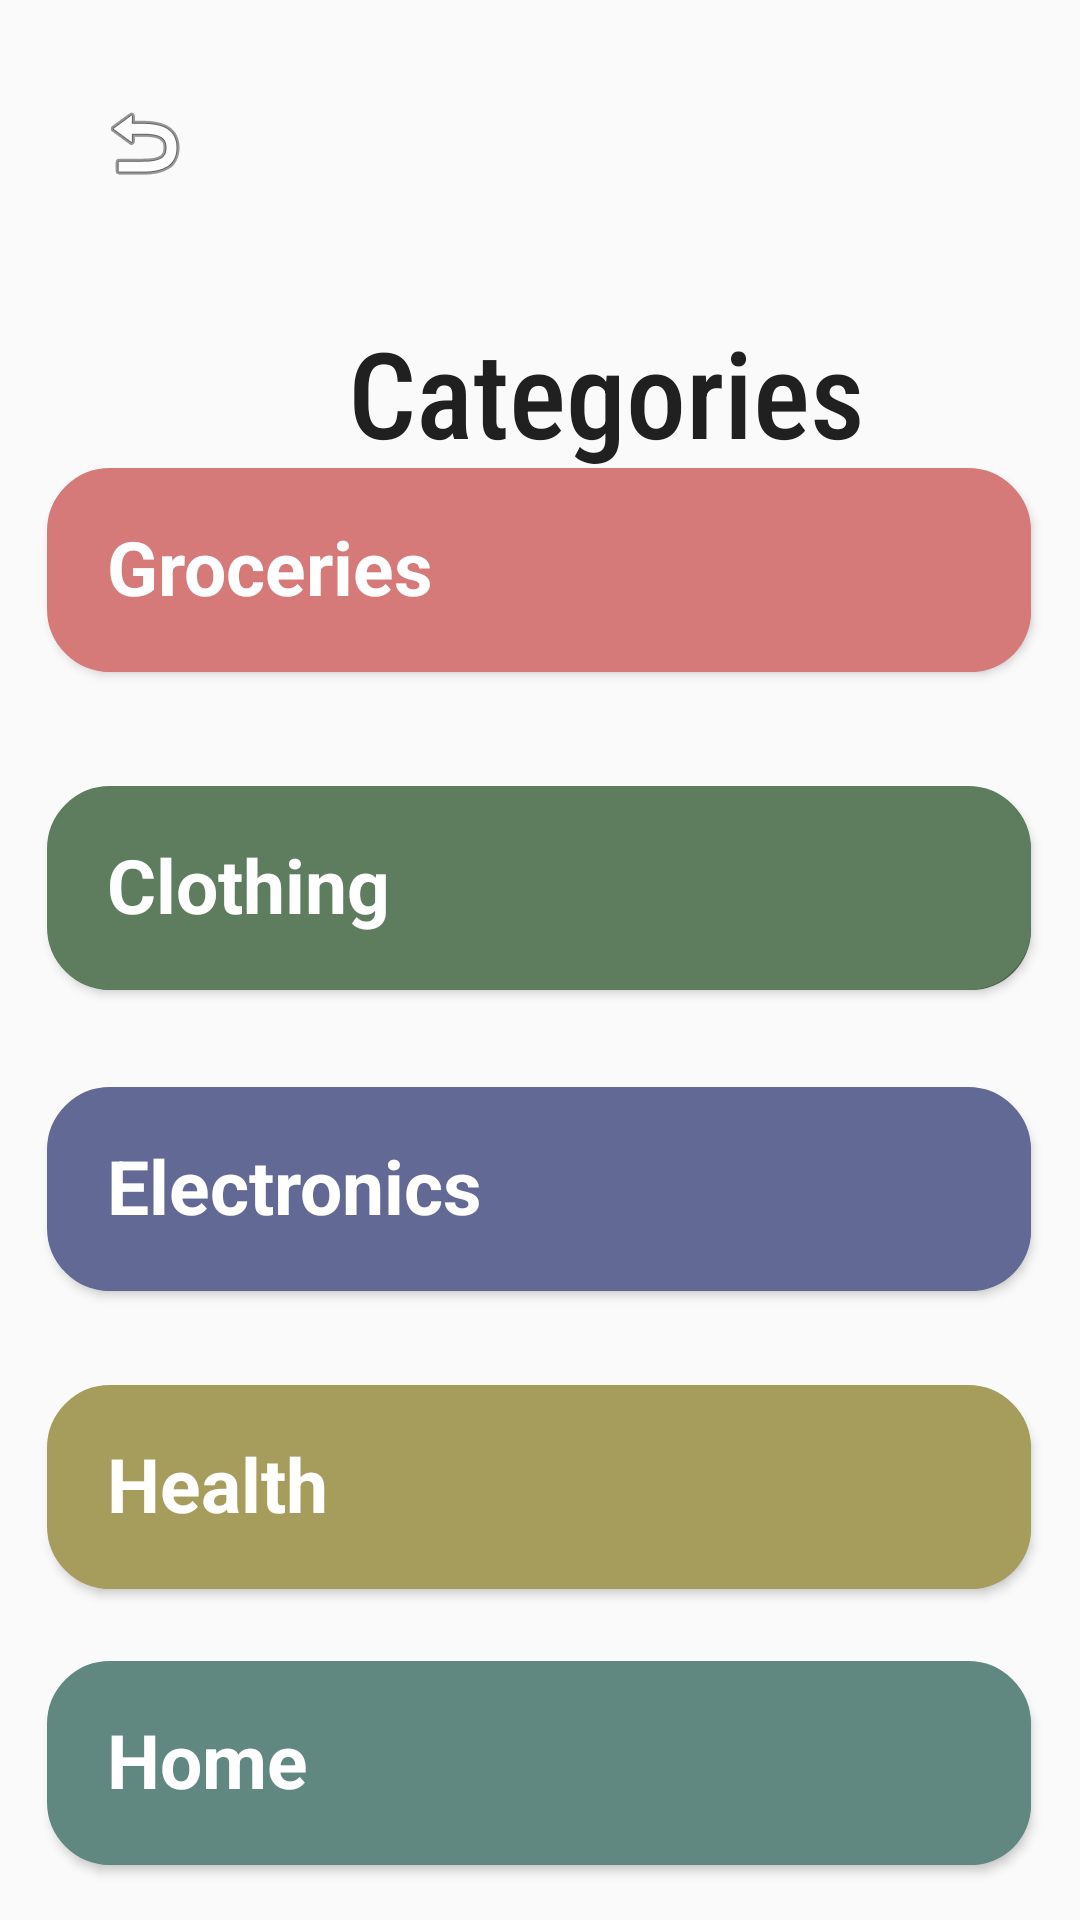

Layout XML and referenced resources for this Android screen:
<!-- AndroidManifest.xml: application theme Theme.TestAPP -->
<!-- res/layout/activity_categories.xml -->
<?xml version="1.0" encoding="utf-8"?>
<androidx.constraintlayout.widget.ConstraintLayout xmlns:android="http://schemas.android.com/apk/res/android"
    xmlns:app="http://schemas.android.com/apk/res-auto"
    xmlns:tools="http://schemas.android.com/tools"
    android:id="@+id/main"
    android:layout_width="match_parent"
    android:layout_height="match_parent"
    tools:context=".Categories">

    <TextView
        android:id="@+id/textView"
        android:layout_width="wrap_content"
        android:layout_height="wrap_content"
        android:layout_marginStart="116dp"
        android:layout_marginTop="104dp"
        android:fontFamily="sans-serif-condensed-medium"
        android:text="@string/categoriess"
        android:textColor="#202020"
        android:textSize="40sp"
        app:layout_constraintStart_toStartOf="parent"
        app:layout_constraintTop_toTopOf="parent" />

    <androidx.appcompat.widget.AppCompatButton
        android:id="@+id/groceriesBtn"
        android:layout_width="328dp"
        android:layout_height="68dp"
        android:background="@drawable/boxy_button"
        android:backgroundTint="#D57979"
        android:textAllCaps="false"
        android:textColor="#EFE9E9"
        android:textSize="17sp"
        app:layout_constraintBottom_toBottomOf="parent"
        app:layout_constraintEnd_toEndOf="parent"
        app:layout_constraintHorizontal_bias="0.493"
        app:layout_constraintStart_toStartOf="parent"
        app:layout_constraintTop_toTopOf="parent"
        app:layout_constraintVertical_bias="0.273"
        tools:ignore="MissingConstraints" />

    <androidx.appcompat.widget.AppCompatButton
        android:id="@+id/healthBtn"
        android:layout_width="328dp"
        android:layout_height="68dp"
        android:layout_marginTop="27dp"
        android:background="@drawable/boxy_button"
        android:backgroundTint="#A69C5C"
        android:textAllCaps="false"
        android:textColor="#EFE9E9"
        android:textSize="17sp"
        app:layout_constraintBottom_toBottomOf="parent"
        app:layout_constraintEnd_toEndOf="parent"
        app:layout_constraintHorizontal_bias="0.493"
        app:layout_constraintStart_toStartOf="parent"
        app:layout_constraintTop_toBottomOf="@+id/electronicsBtn"
        app:layout_constraintVertical_bias="0.037"
        tools:ignore="MissingConstraints" />

    <androidx.appcompat.widget.AppCompatButton
        android:id="@+id/electronicsBtn"
        android:layout_width="328dp"
        android:layout_height="68dp"
        android:layout_marginTop="31dp"
        android:background="@drawable/boxy_button"
        android:backgroundTint="#616994"
        android:textAllCaps="false"
        android:textColor="#EFE9E9"
        android:textSize="17sp"
        app:layout_constraintBottom_toBottomOf="parent"
        app:layout_constraintEnd_toEndOf="parent"
        app:layout_constraintHorizontal_bias="0.493"
        app:layout_constraintStart_toStartOf="parent"
        app:layout_constraintTop_toBottomOf="@+id/clothingBtn"
        app:layout_constraintVertical_bias="0.007"
        tools:ignore="MissingConstraints" />

    <androidx.appcompat.widget.AppCompatButton
        android:id="@+id/clothingBtn"
        android:layout_width="328dp"
        android:layout_height="68dp"
        android:layout_marginTop="38dp"
        android:background="@drawable/boxy_button"
        android:textAllCaps="false"
        android:textColor="#EFE9E9"
        android:textSize="17sp"
        app:layout_constraintBottom_toBottomOf="parent"
        app:layout_constraintEnd_toEndOf="parent"
        app:layout_constraintHorizontal_bias="0.493"
        app:layout_constraintStart_toStartOf="parent"
        app:layout_constraintTop_toBottomOf="@+id/groceriesBtn"
        app:layout_constraintVertical_bias="0.0"
        tools:ignore="MissingConstraints" />

    <androidx.appcompat.widget.AppCompatButton
        android:id="@+id/homeBtn"
        android:layout_width="328dp"
        android:layout_height="68dp"
        android:layout_marginTop="22dp"
        android:background="@drawable/boxy_button"
        android:backgroundTint="#618781"
        android:textAllCaps="false"
        android:textColor="#EFE9E9"
        android:textSize="17sp"
        app:layout_constraintBottom_toBottomOf="parent"
        app:layout_constraintEnd_toEndOf="parent"
        app:layout_constraintHorizontal_bias="0.493"
        app:layout_constraintStart_toStartOf="parent"
        app:layout_constraintTop_toBottomOf="@+id/healthBtn"
        app:layout_constraintVertical_bias="0.092"
        tools:ignore="MissingConstraints" />

    <androidx.appcompat.widget.AppCompatButton
        android:id="@+id/enterBtn"
        android:layout_width="328dp"
        android:layout_height="68dp"
        android:layout_marginTop="21dp"
        android:background="@drawable/boxy_button"
        android:backgroundTint="#CE9177"
        android:textAllCaps="false"
        android:textColor="#EFE9E9"
        android:textSize="17sp"
        app:layout_constraintBottom_toBottomOf="parent"
        app:layout_constraintEnd_toEndOf="parent"
        app:layout_constraintHorizontal_bias="0.493"
        app:layout_constraintStart_toStartOf="parent"
        app:layout_constraintTop_toBottomOf="@+id/homeBtn"
        app:layout_constraintVertical_bias="0.16"
        tools:ignore="MissingConstraints" />

    <ImageButton
        android:id="@+id/backBtn"
        android:layout_width="64dp"
        android:layout_height="63dp"
        android:layout_marginStart="16dp"
        android:layout_marginTop="16dp"
        android:backgroundTint="#00FFFFFF"
        app:layout_constraintStart_toStartOf="parent"
        app:layout_constraintTop_toTopOf="parent"
        app:srcCompat="@android:drawable/ic_menu_revert" />

    <TextView
        android:id="@+id/categoriesText"
        android:layout_width="wrap_content"
        android:layout_height="wrap_content"
        android:layout_marginStart="20dp"
        android:layout_marginTop="16dp"
        android:elevation="10dp"
        android:text="@string/groceries"
        android:textColor="#FFFFFF"
        android:textSize="25sp"
        android:textStyle="bold"
        app:layout_constraintStart_toStartOf="@+id/groceriesBtn"
        app:layout_constraintTop_toTopOf="@+id/groceriesBtn" />

    <TextView
        android:id="@+id/clothingText"
        android:layout_width="wrap_content"
        android:layout_height="wrap_content"
        android:layout_marginStart="20dp"
        android:layout_marginTop="16dp"
        android:elevation="10dp"
        android:text="@string/clothing"
        android:textColor="#FFFFFF"
        android:textSize="25sp"
        android:textStyle="bold"
        app:layout_constraintStart_toStartOf="@+id/clothingBtn"
        app:layout_constraintTop_toTopOf="@+id/clothingBtn" />

    <TextView
        android:id="@+id/electronicsText"
        android:layout_width="wrap_content"
        android:layout_height="wrap_content"
        android:layout_marginStart="20dp"
        android:layout_marginTop="16dp"
        android:elevation="10dp"
        android:text="@string/electronics"
        android:textColor="#FFFFFF"
        android:textSize="25sp"
        android:textStyle="bold"
        app:layout_constraintStart_toStartOf="@+id/electronicsBtn"
        app:layout_constraintTop_toTopOf="@+id/electronicsBtn" />

    <TextView
        android:id="@+id/healthText"
        android:layout_width="wrap_content"
        android:layout_height="wrap_content"
        android:layout_marginStart="20dp"
        android:layout_marginTop="16dp"
        android:elevation="10dp"
        android:text="@string/health"
        android:textColor="#FFFFFF"
        android:textSize="25sp"
        android:textStyle="bold"
        app:layout_constraintStart_toStartOf="@+id/healthBtn"
        app:layout_constraintTop_toTopOf="@+id/healthBtn" />

    <TextView
        android:id="@+id/homeText"
        android:layout_width="wrap_content"
        android:layout_height="wrap_content"
        android:layout_marginStart="20dp"
        android:layout_marginTop="16dp"
        android:elevation="10dp"
        android:text="@string/home"
        android:textColor="#FFFFFF"
        android:textSize="25sp"
        android:textStyle="bold"
        app:layout_constraintStart_toStartOf="@+id/homeBtn"
        app:layout_constraintTop_toTopOf="@+id/homeBtn" />

    <TextView
        android:id="@+id/enterText"
        android:layout_width="wrap_content"
        android:layout_height="wrap_content"
        android:layout_marginStart="20dp"
        android:layout_marginTop="16dp"
        android:elevation="10dp"
        android:text="@string/entertainment"
        android:textColor="#FFFFFF"
        android:textSize="25sp"
        android:textStyle="bold"
        app:layout_constraintStart_toStartOf="@+id/enterBtn"
        app:layout_constraintTop_toTopOf="@+id/enterBtn" />


</androidx.constraintlayout.widget.ConstraintLayout>
<!-- resources referenced by this layout -->
<resources>
  <!-- drawable boxy_button (drawable) -->
  <?xml version="1.0" encoding="utf-8"?>
  <layer-list xmlns:android="http://schemas.android.com/apk/res/android">
      <item android:left="2dp" android:top="2dp">
          <shape android:shape="rectangle">
              <solid android:color="#4A5E4B"/>
              <corners android:radius="20dp" />
          </shape>
      </item>
      <item>
          <shape android:shape="rectangle">
              <solid android:color="#5D7D5E" />
              <corners android:radius="20dp" />
              <stroke
                  android:width="2dp"
                  android:color="#5D7D5E" />
          </shape>
      </item>
  </layer-list>
  <string name="categoriess">Categories</string>
  <string name="clothing">Clothing</string>
  <string name="electronics">Electronics</string>
  <string name="entertainment">Entertainment</string>
  <string name="groceries">Groceries</string>
  <string name="health">Health</string>
  <string name="home">Home</string>
  <style name="Theme.TestAPP" parent="Base.Theme.TestAPP" />
  <style name="Base.Theme.TestAPP" parent="Theme.AppCompat.Light.NoActionBar">
          
      </style>
</resources>
